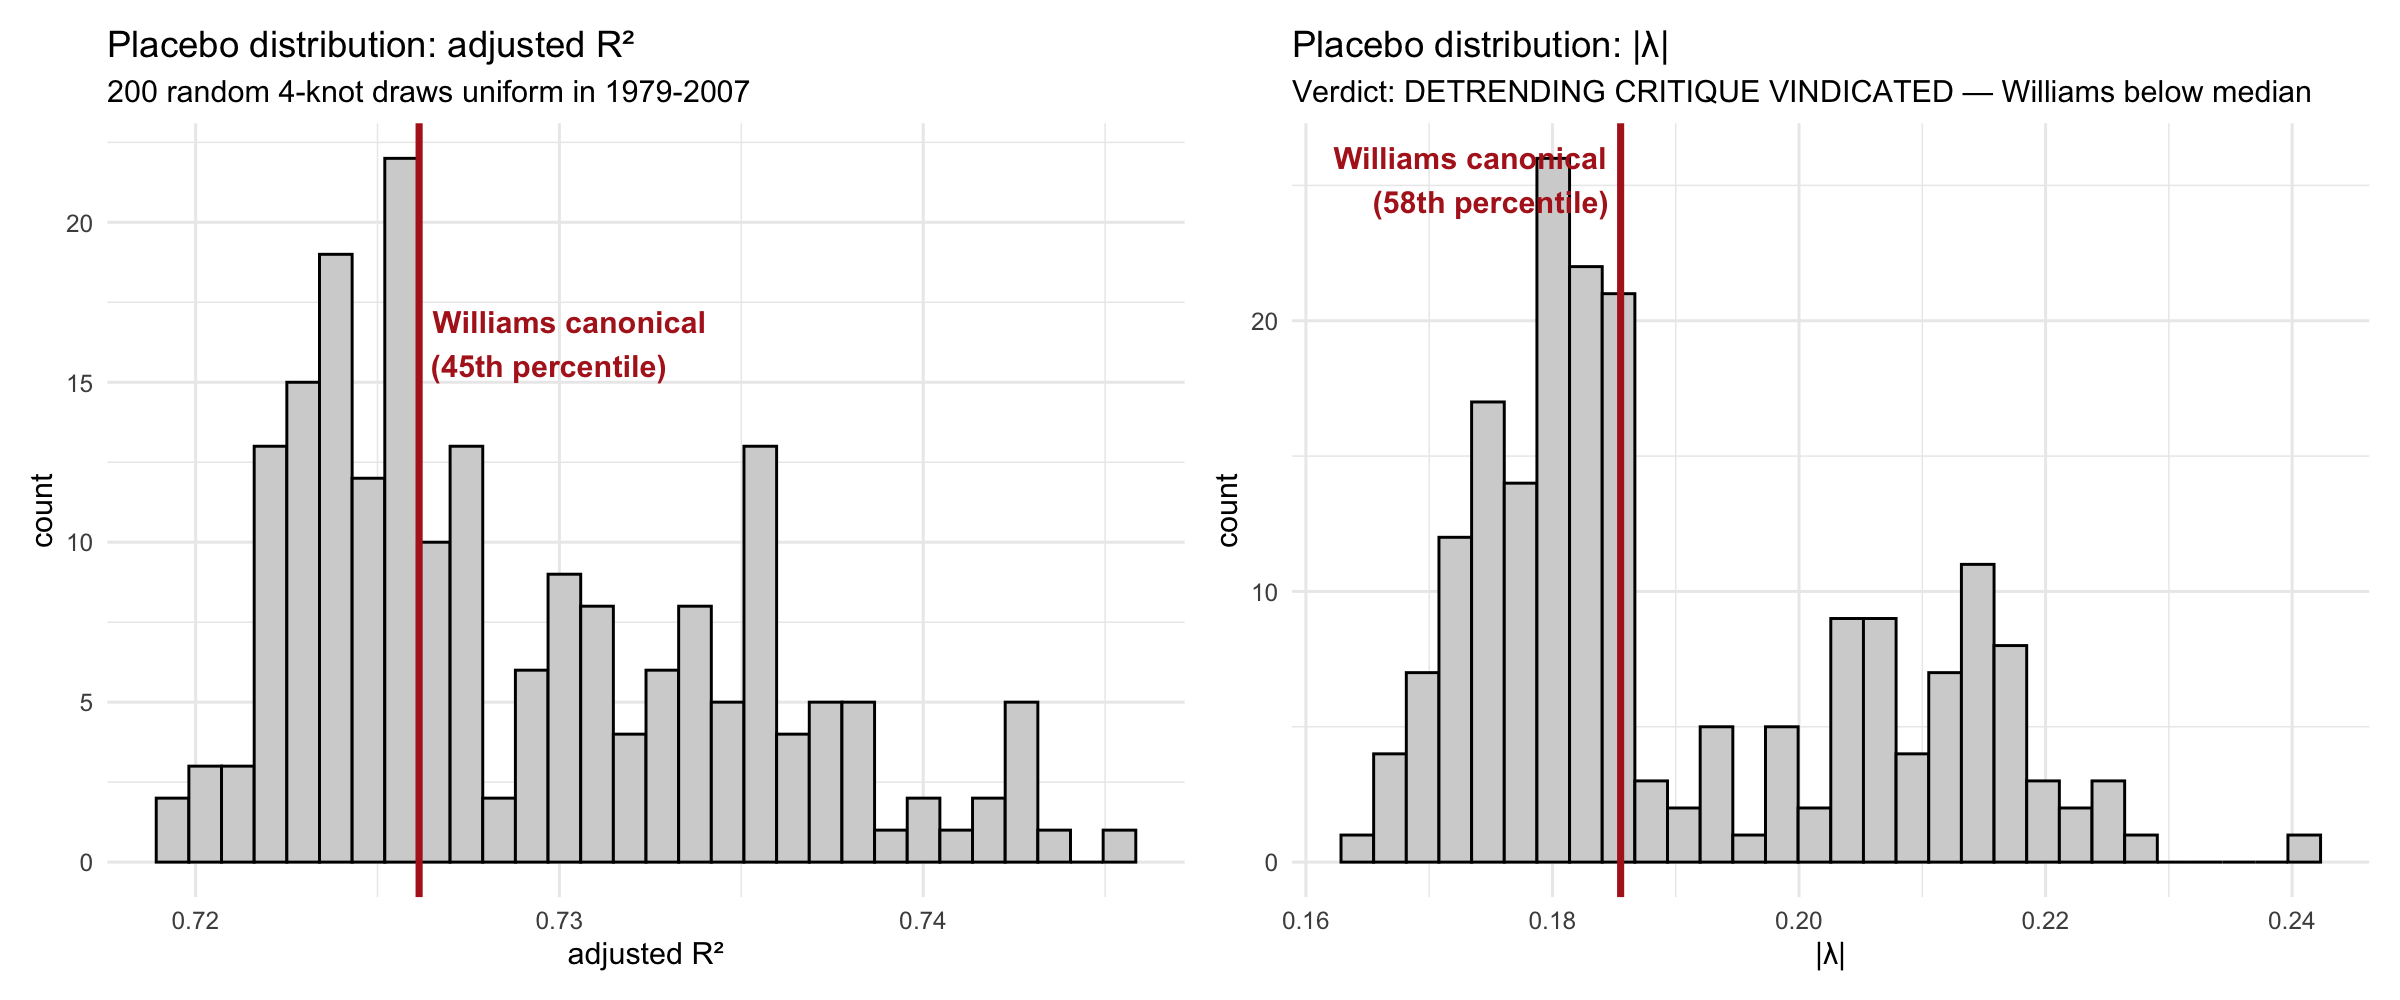

Values plotted in this chart, from the file beside it:
draw, knots, adj_r2, lambda, n_obs, n_aliased
1, 1983-08-03, 1983-12-08, 1994-11-22, 1996…, 0.7232, -0.1808, 151, 2
2, 1995-04-08, 1996-07-22, 1997-04-10, 1999…, 0.7321, -0.218, 151, 0
3, 1980-10-26, 1989-03-07, 1991-09-13, 1996…, 0.7288, -0.177, 151, 1
4, 1984-06-25, 1988-03-30, 1995-07-19, 2005…, 0.7261, -0.1747, 151, 1
5, 1980-07-06, 1986-10-21, 1989-10-18, 1993…, 0.723, -0.1767, 151, 1
6, 1984-06-25, 1997-09-05, 2000-03-16, 2004…, 0.7366, -0.2158, 151, 1
7, 1988-08-10, 2000-03-12, 2003-08-21, 2005…, 0.7381, -0.2019, 151, 0
8, 1979-03-23, 1988-01-20, 1998-02-12, 1999…, 0.7385, -0.2096, 151, 1
9, 1987-07-07, 1989-03-17, 1991-10-21, 2000…, 0.7325, -0.2035, 151, 0
10, 1986-07-03, 2001-05-01, 2005-08-30, 2007…, 0.7225, -0.1857, 151, 1
11, 1980-12-14, 1984-06-14, 1997-12-27, 2004…, 0.7304, -0.1703, 151, 2
12, 1991-02-02, 1994-06-19, 1995-09-04, 1995…, 0.7214, -0.1841, 151, 0
13, 1979-01-02, 1984-11-03, 1986-03-13, 2006…, 0.7272, -0.1824, 151, 3
14, 1990-03-02, 1991-07-01, 1992-06-08, 1995…, 0.7201, -0.1809, 151, 0
15, 1980-05-08, 1988-06-07, 1992-09-17, 2004…, 0.7291, -0.1728, 151, 1
16, 1979-03-29, 1980-10-02, 1990-03-08, 1991…, 0.7247, -0.1838, 151, 2
17, 1979-08-03, 1992-02-10, 1998-07-05, 1998…, 0.7349, -0.2123, 151, 1
18, 1984-04-05, 1992-05-13, 1994-06-12, 2004…, 0.7219, -0.1829, 151, 1
19, 1981-05-22, 1983-02-09, 1984-06-07, 2002…, 0.7252, -0.1799, 151, 3
20, 1979-10-13, 1981-02-10, 1986-09-27, 2004…, 0.7253, -0.1796, 151, 3
21, 1985-03-06, 1989-03-30, 1993-02-14, 2006…, 0.7308, -0.1701, 151, 1
22, 1983-01-25, 1991-03-11, 1993-07-12, 2007…, 0.7224, -0.1861, 151, 1
23, 1984-07-06, 1995-09-13, 1999-11-19, 2002…, 0.7365, -0.2153, 151, 1
24, 1980-03-19, 1999-02-17, 2004-02-06, 2004…, 0.7439, -0.2048, 151, 1
25, 1989-10-13, 1992-06-27, 2000-09-30, 2004…, 0.7269, -0.1996, 151, 0
26, 1983-10-13, 1985-09-06, 1987-07-24, 1989…, 0.7255, -0.1778, 151, 2
27, 1987-03-08, 1992-04-08, 1993-08-16, 1999…, 0.7326, -0.2164, 151, 0
28, 1985-11-20, 1990-06-25, 2004-07-06, 2007…, 0.7225, -0.1814, 151, 1
29, 1981-02-07, 1991-06-17, 1999-04-19, 2003…, 0.743, -0.205, 151, 1
30, 1984-04-11, 1986-04-20, 1994-12-12, 1995…, 0.7234, -0.1802, 151, 2
31, 1982-07-03, 1989-12-05, 1992-06-14, 1997…, 0.7241, -0.177, 151, 1
32, 1981-04-17, 1983-01-12, 1998-11-23, 2004…, 0.7415, -0.2046, 151, 2
33, 1981-02-17, 1982-12-20, 1996-06-16, 2006…, 0.7253, -0.182, 151, 2
34, 1986-05-23, 1994-05-09, 1995-03-22, 2005…, 0.7212, -0.1808, 151, 1
35, 1980-11-07, 1983-07-10, 2002-05-10, 2002…, 0.7252, -0.1805, 151, 3
36, 1989-06-23, 1991-11-01, 1994-08-08, 2004…, 0.7253, -0.1757, 151, 0
37, 1990-05-27, 1993-12-20, 2001-12-02, 2006…, 0.7222, -0.1818, 151, 0
38, 1982-10-12, 1983-07-17, 1999-10-21, 2000…, 0.7355, -0.2137, 151, 2
39, 1980-06-12, 1993-02-22, 2006-11-30, 2007…, 0.7259, -0.186, 151, 1
40, 1981-09-21, 1995-09-11, 1997-10-09, 2001…, 0.7264, -0.1858, 151, 1
41, 1987-03-17, 1991-08-07, 1995-08-22, 1997…, 0.7201, -0.1814, 151, 0
42, 1991-01-24, 1993-09-24, 2006-06-01, 2006…, 0.7229, -0.1849, 151, 0
43, 1990-08-22, 1990-09-21, 1994-07-30, 2001…, 0.7215, -0.1838, 151, 1
44, 1985-04-07, 1995-05-04, 1997-11-24, 2003…, 0.7299, -0.1664, 151, 1
45, 1980-07-28, 1982-01-09, 1989-09-16, 2002…, 0.725, -0.1747, 151, 2
46, 1982-08-28, 1984-01-17, 1987-09-12, 1993…, 0.7257, -0.1784, 151, 2
47, 1983-08-19, 1992-11-22, 1999-01-20, 2003…, 0.741, -0.2018, 151, 1
48, 1981-02-19, 1982-03-22, 1983-04-06, 2000…, 0.7309, -0.2071, 151, 3
49, 1982-04-13, 1982-12-08, 1985-11-08, 2007…, 0.7259, -0.1822, 151, 3
50, 1995-03-05, 2000-01-31, 2001-02-03, 2005…, 0.7327, -0.2261, 151, 0
51, 1988-06-19, 1989-12-13, 1996-07-05, 1999…, 0.7357, -0.2119, 151, 0
52, 1982-02-23, 1983-10-11, 1984-06-26, 2003…, 0.726, -0.1744, 151, 3
53, 1985-05-27, 1986-03-04, 1989-08-01, 2007…, 0.7253, -0.1759, 151, 2
54, 1982-11-02, 1985-05-21, 1991-07-02, 1997…, 0.7255, -0.1832, 151, 2
55, 1980-11-28, 1982-08-28, 1994-02-09, 1999…, 0.7352, -0.2179, 151, 2
56, 1981-01-09, 1983-04-19, 1987-08-22, 2007…, 0.7277, -0.1855, 151, 2
57, 1984-04-25, 1991-11-08, 1998-06-02, 2004…, 0.7356, -0.1806, 151, 1
58, 1983-07-04, 1983-08-11, 1986-12-28, 1998…, 0.7278, -0.1852, 151, 2
59, 1981-05-19, 1984-04-06, 1996-09-07, 1999…, 0.7369, -0.2155, 151, 2
60, 1994-08-04, 1995-09-10, 2002-06-13, 2002…, 0.7197, -0.1757, 151, 0
... 140 more rows
